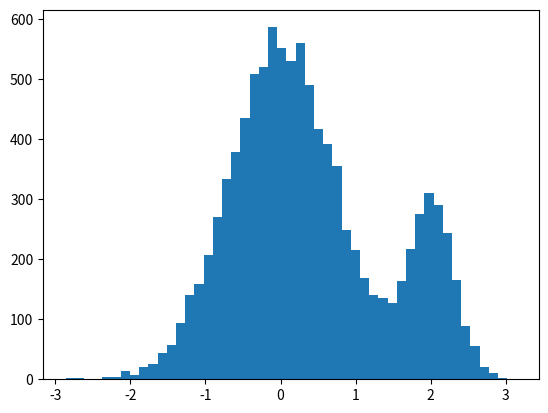
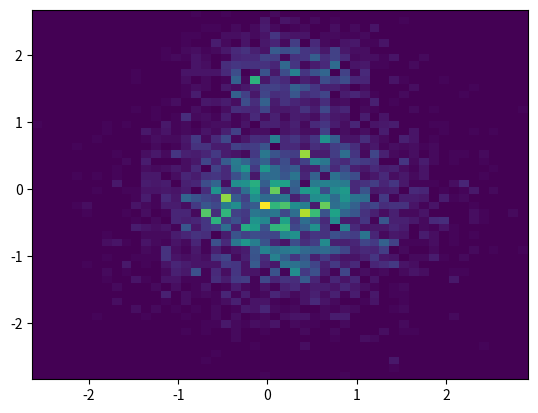

These charts were generated, in order, by the following Python code:
import numpy as np
from math import factorial
from itertools import permutations

def vec_sample_from_distribution(P, x0, nsamples, decorrelation_steps, xmax=float('inf')):
    vec_batch = 100 #100
    x = np.random.rand(vec_batch, x0.shape[0])
    step = np.full(x.shape, xmax)
    Px = P(x)
    samples_obtained = 0
    samples = []
    steps = 0
    count_true = 0
    while samples_obtained < nsamples:
        new_x = x + step * (np.random.rand(step.shape[0], step.shape[1]) - 0.5)
        Pnew_x = P(new_x)
        a = np.random.rand()
        condition = np.vstack((Pnew_x / Px >= a, np.all(np.abs(new_x) < xmax, axis=1)))
        condition = np.all(condition, axis=0)
        x = np.where(np.full((x.shape[0], x.shape[1]), np.repeat(condition, x0.shape[0]).reshape(x.shape[0], x.shape[1])), new_x, x)
        Px = np.where(condition, Pnew_x, Px)
        if steps % decorrelation_steps == 0:
            if samples_obtained == 0:
                samples = x
            else:
                samples = np.append(samples, x, axis=0)
            samples_obtained += 1 * vec_batch
        steps += 1

    return samples


def sample_from_distribution(P, x0, step, nsamples, decorrelation_steps, xmax=float('inf')):
    x = x0
    Px = P(x)
    samples_obtained = 0
    samples = []
    steps = 0
    count_true = 0
    while samples_obtained < nsamples:
        new_x = x + 2 * step * (np.random.rand(step.shape[0]) - 0.5)
        Pnew_x = P(new_x)
        if ((Px == 0).all() or (np.random.rand() <= Pnew_x / Px).all()) and (np.abs(new_x) < xmax).all():
            count_true += 1
            x = new_x
            Px = Pnew_x
        if steps % decorrelation_steps == 0:
            samples.append(x)
            samples_obtained += 1
        steps += 1

    return np.array(samples)


def sample_uniform(a, nsamples):
    X = (np.random.rand(*nsamples) - 0.5) * (2 * a)
    x_uniform = (np.random.rand(*nsamples) - 0.5) * (2 * a)
    return x_uniform


def sample_mixed(P, x0, step, a, nsamples, decorrelation_steps, uniform_ratio=0.5):
    assert 0.0 <= uniform_ratio and uniform_ratio <= 1.0, 'uniform_ratio must be between zero and one!'
    x_uniform = sample_uniform(a, [int(uniform_ratio * nsamples), x0.shape[0]])
    x_P = vec_sample_from_distribution(P, x0, int((1.0 - uniform_ratio) * nsamples), decorrelation_steps, a)
    x = np.concatenate([x_uniform, x_P])
    np.random.shuffle(x)
    return x


if __name__ == '__main__':
    import numpy as np, matplotlib
    matplotlib.use('Agg')
    from matplotlib import pyplot as plt
    step = np.array([1.0])
    x0 = np.array([0.0])
    nsamples = 10000
    decorrelation_steps = 5
    n_particles = 2

    def P(x):
        return np.exp(-x ** 2) + 0.5 * np.exp(-5.0 * (x - 2.0) ** 2)


    samples = sample_from_distribution(P, x0, step, nsamples, decorrelation_steps)
    fig = plt.figure()
    plt.hist(samples, bins='auto')
    xmax = 5.0
    step = np.array([xmax, xmax])
    x0 = np.array([0.0, 0.0])
    nsamples = 10000
    decorrelation_steps = 5

    def P2(x):
        return np.exp(-x[0] ** 2 - x[1] ** 2) + 0.5 * np.exp(-5.0 * (x[0] - 2.0) ** 2) * np.exp(-2.0 * x[1] ** 2)


    samples = sample_from_distribution(P2, x0, step, nsamples, decorrelation_steps)
    print(np.shape(samples))
    H, xedges, yedges = np.histogram2d(samples[:, 0], samples[:, 1], bins=50)
    X, Y = np.meshgrid(xedges, yedges)
    fig = plt.figure()
    plt.pcolormesh(X, Y, H)
    fig.savefig('sample_test_2D.png')
